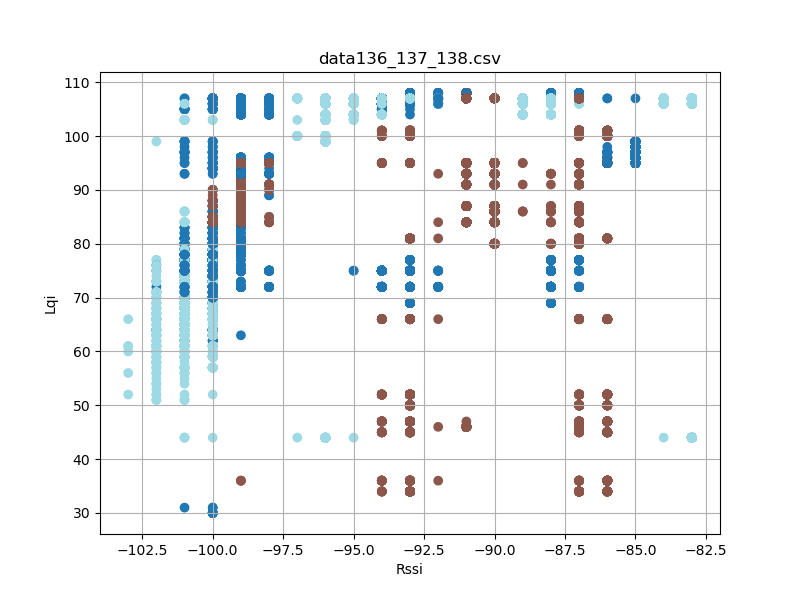

Values plotted in this chart, from the file beside it:
timestamp, rssi, lqi, device_id
'2023-08-26 12:33:46, 685', -102, 52, 138
'2023-08-26 12:33:46, 873', -103, 52, 138
'2023-08-26 12:35:22, 564', -103, 56, 138
'2023-08-26 12:35:23, 888', -93, 34, 137
'2023-08-26 12:35:23, 978', -100, 79, 138
'2023-08-26 12:35:23, 978', -93, 34, 137
'2023-08-26 12:35:23, 978', -99, 83, 136
'2023-08-26 12:35:24, 071', -99, 83, 136
'2023-08-26 12:35:24, 072', -100, 79, 138
'2023-08-26 12:35:24, 072', -93, 34, 137
'2023-08-26 12:35:24, 165', -93, 34, 137
'2023-08-26 12:35:24, 165', -99, 83, 136
'2023-08-26 12:35:24, 166', -100, 79, 138
'2023-08-26 12:35:24, 259', -100, 79, 138
'2023-08-26 12:35:24, 259', -93, 34, 137
'2023-08-26 12:35:24, 259', -99, 83, 136
'2023-08-26 12:35:24, 353', -93, 34, 137
'2023-08-26 12:35:24, 447', -100, 79, 138
'2023-08-26 12:35:24, 447', -93, 34, 137
'2023-08-26 12:35:24, 447', -99, 83, 136
'2023-08-26 12:35:24, 540', -100, 79, 138
'2023-08-26 12:35:24, 541', -93, 34, 137
'2023-08-26 12:35:24, 541', -99, 83, 136
'2023-08-26 12:35:24, 633', -93, 34, 137
'2023-08-26 12:35:24, 634', -99, 83, 136
'2023-08-26 12:35:24, 635', -100, 79, 138
'2023-08-26 12:35:24, 727', -100, 79, 138
'2023-08-26 12:35:24, 727', -100, 83, 136
'2023-08-26 12:35:24, 728', -93, 34, 137
'2023-08-26 12:35:24, 821', -100, 79, 138
'2023-08-26 12:35:24, 822', -94, 34, 137
'2023-08-26 12:35:24, 822', -99, 83, 136
'2023-08-26 12:35:24, 915', -100, 79, 138
'2023-08-26 12:35:24, 916', -93, 34, 137
'2023-08-26 12:35:24, 916', -100, 83, 136
'2023-08-26 12:35:25, 008', -99, 83, 136
'2023-08-26 12:35:25, 009', -93, 34, 137
'2023-08-26 12:35:25, 009', -100, 79, 138
'2023-08-26 12:35:25, 102', -93, 34, 137
'2023-08-26 12:35:25, 103', -100, 83, 136
'2023-08-26 12:35:25, 103', -100, 79, 138
'2023-08-26 12:35:25, 197', -93, 34, 137
'2023-08-26 12:35:25, 197', -100, 83, 136
'2023-08-26 12:35:25, 197', -100, 79, 138
'2023-08-26 12:35:25, 290', -100, 79, 138
'2023-08-26 12:35:25, 290', -93, 34, 137
'2023-08-26 12:35:25, 291', -100, 83, 136
'2023-08-26 12:35:25, 384', -100, 79, 138
'2023-08-26 12:35:25, 384', -93, 34, 137
'2023-08-26 12:35:25, 385', -99, 83, 136
'2023-08-26 12:35:25, 477', -93, 34, 137
'2023-08-26 12:35:25, 477', -99, 83, 136
'2023-08-26 12:35:25, 571', -93, 34, 137
'2023-08-26 12:35:25, 571', -99, 83, 136
'2023-08-26 12:35:25, 572', -100, 79, 138
'2023-08-26 12:35:25, 665', -93, 34, 137
'2023-08-26 12:35:25, 666', -99, 83, 136
'2023-08-26 12:35:25, 666', -100, 79, 138
'2023-08-26 12:35:25, 760', -93, 34, 137
'2023-08-26 12:35:25, 760', -100, 83, 136
... 21,707 more rows
